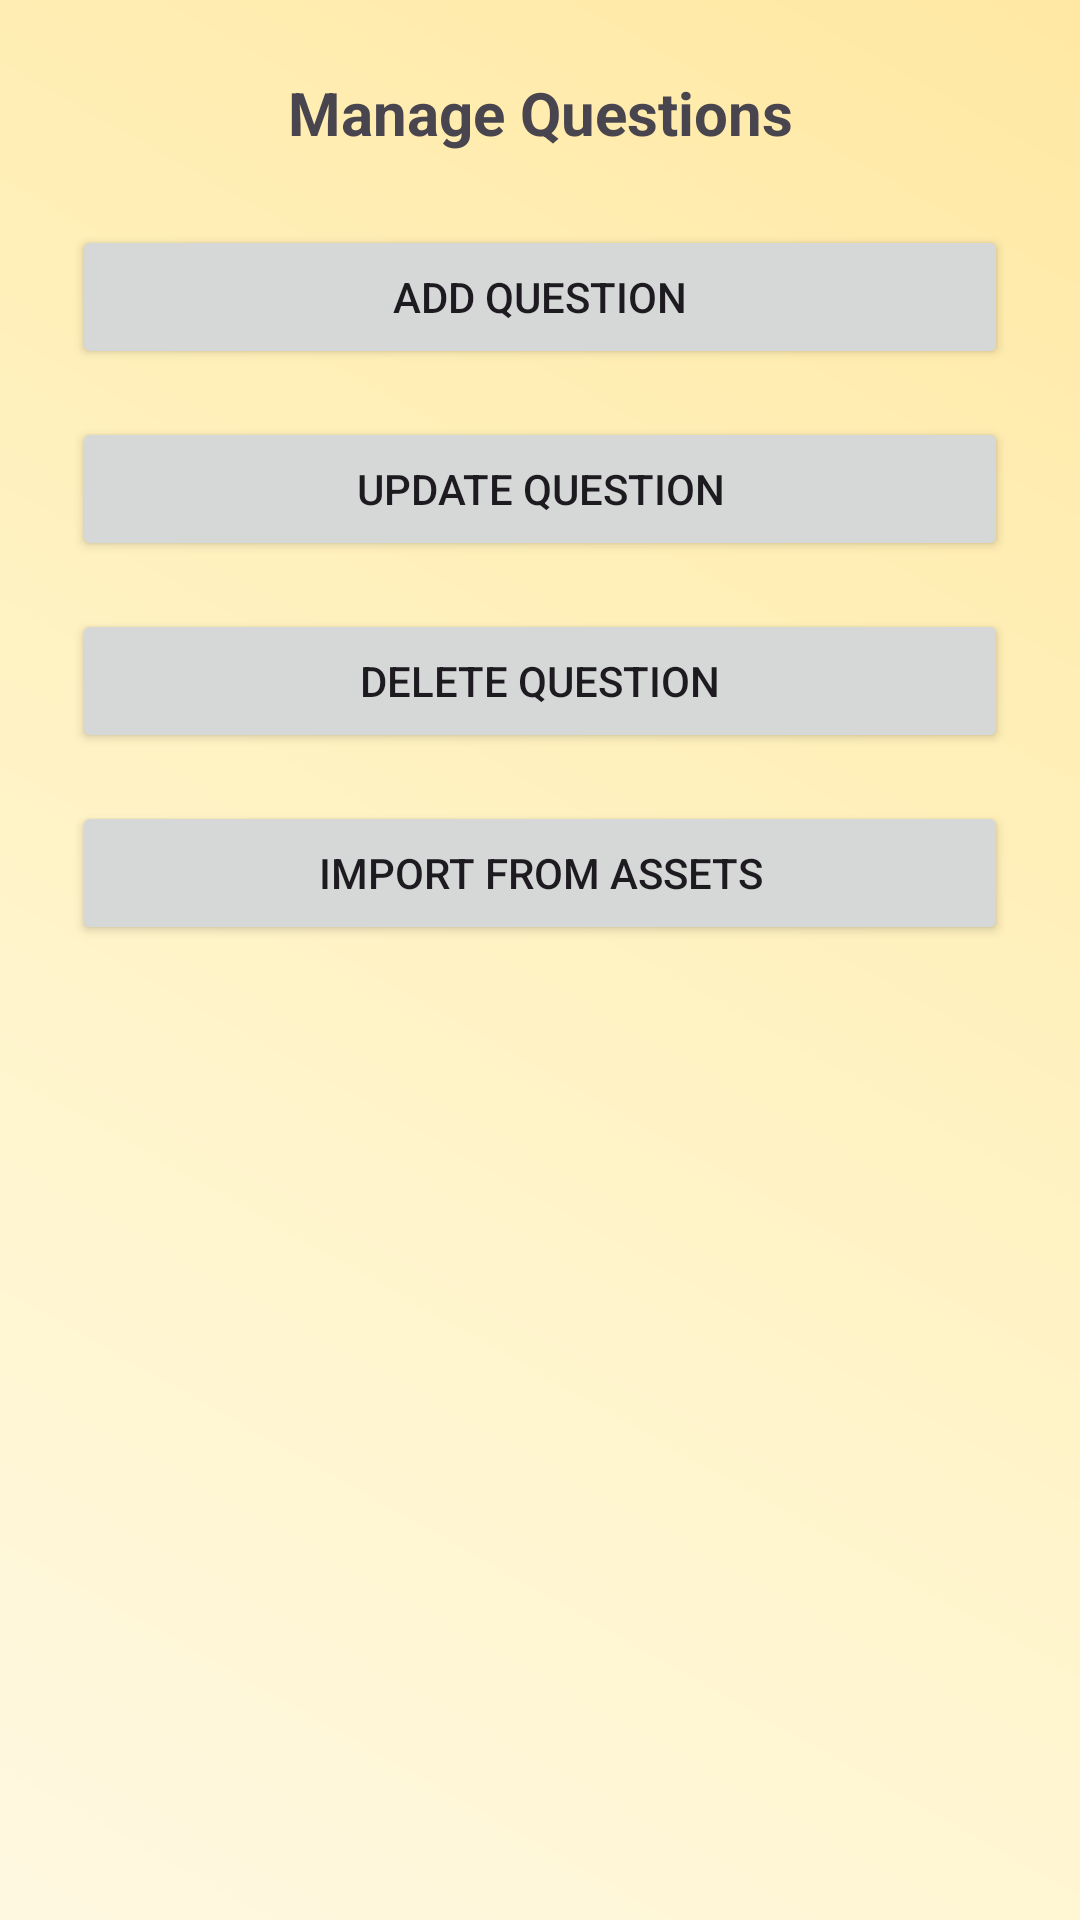

Android layout source for this screen:
<!-- AndroidManifest.xml: application theme Theme.Project22 -->
<!-- res/layout/activity_question_management.xml -->
<?xml version="1.0" encoding="utf-8"?>
<androidx.constraintlayout.widget.ConstraintLayout xmlns:android="http://schemas.android.com/apk/res/android"
    xmlns:app="http://schemas.android.com/apk/res-auto"
    xmlns:tools="http://schemas.android.com/tools"
    android:layout_width="match_parent"
    android:layout_height="match_parent"
    tools:context=".QuestionManagementActivity">

    <TextView
        android:id="@+id/tvTitle"
        android:layout_width="wrap_content"
        android:layout_height="wrap_content"
        android:text="Manage Questions"
        android:textStyle="bold"
        android:textSize="20sp"
        app:layout_constraintTop_toTopOf="parent"
        app:layout_constraintStart_toStartOf="parent"
        app:layout_constraintEnd_toEndOf="parent"
        android:layout_marginTop="24dp"/>

    <Button
        android:id="@+id/btnAdd"
        android:layout_width="0dp"
        android:layout_height="wrap_content"
        android:text="Add Question"
        app:layout_constraintTop_toBottomOf="@id/tvTitle"
        app:layout_constraintStart_toStartOf="parent"
        app:layout_constraintEnd_toEndOf="parent"
        android:layout_marginStart="24dp"
        android:layout_marginEnd="24dp"
        android:layout_marginTop="24dp"/>

    <Button
        android:id="@+id/btnUpdate"
        android:layout_width="0dp"
        android:layout_height="wrap_content"
        android:text="Update Question"
        app:layout_constraintTop_toBottomOf="@id/btnAdd"
        app:layout_constraintStart_toStartOf="parent"
        app:layout_constraintEnd_toEndOf="parent"
        android:layout_marginStart="24dp"
        android:layout_marginEnd="24dp"
        android:layout_marginTop="16dp"/>

    <Button
        android:id="@+id/btnDelete"
        android:layout_width="0dp"
        android:layout_height="wrap_content"
        android:text="Delete Question"
        app:layout_constraintTop_toBottomOf="@id/btnUpdate"
        app:layout_constraintStart_toStartOf="parent"
        app:layout_constraintEnd_toEndOf="parent"
        android:layout_marginStart="24dp"
        android:layout_marginEnd="24dp"
        android:layout_marginTop="16dp"/>

    <Button
        android:id="@+id/btnImport"
        android:layout_width="0dp"
        android:layout_height="wrap_content"
        android:text="Import from assets"
        app:layout_constraintTop_toBottomOf="@id/btnDelete"
        app:layout_constraintStart_toStartOf="parent"
        app:layout_constraintEnd_toEndOf="parent"
        android:layout_marginStart="24dp"
        android:layout_marginEnd="24dp"
        android:layout_marginTop="16dp"/>


</androidx.constraintlayout.widget.ConstraintLayout>
<!-- resources referenced by this layout -->
<resources>
  <style name="Theme.Project22" parent="Base.Theme.Project22" />
  <style name="Base.Theme.Project22" parent="Theme.Material3.Light.NoActionBar">
          
          <item name="colorPrimary">@color/md_primary</item>
          <item name="colorOnPrimary">@color/md_onPrimary</item>
          <item name="colorPrimaryContainer">@color/md_primaryContainer</item>
          <item name="colorOnPrimaryContainer">@color/md_onPrimaryContainer</item>
  
          <item name="colorSecondary">@color/md_secondary</item>
          <item name="colorOnSecondary">@color/md_onSecondary</item>
          <item name="colorSecondaryContainer">@color/md_secondaryContainer</item>
          <item name="colorOnSecondaryContainer">@color/md_onSecondaryContainer</item>
  
          <item name="colorTertiary">@color/md_tertiary</item>
          <item name="colorOnTertiary">@color/md_onTertiary</item>
          <item name="colorTertiaryContainer">@color/md_tertiaryContainer</item>
          <item name="colorOnTertiaryContainer">@color/md_onTertiaryContainer</item>
  
          <item name="android:windowBackground">@drawable/bg_app_gradient</item>
          <item name="colorSurface">@color/md_surface</item>
          <item name="colorOnSurface">@color/md_onSurface</item>
          <item name="android:navigationBarColor">@color/md_primaryContainer</item>
      </style>
  <color name="md_primary">#6750A4</color>
  <color name="md_onPrimary">#FFFFFF</color>
  <color name="md_primaryContainer">#EADDFF</color>
  <color name="md_onPrimaryContainer">#21005D</color>
  <color name="md_secondary">#386A20</color>
  <color name="md_onSecondary">#FFFFFF</color>
  <color name="md_secondaryContainer">#C7F0A6</color>
  <color name="md_onSecondaryContainer">#0F3900</color>
  <color name="md_tertiary">#006C6A</color>
  <color name="md_onTertiary">#FFFFFF</color>
  <color name="md_tertiaryContainer">#6FF7F3</color>
  <color name="md_onTertiaryContainer">#00201F</color>
  <!-- drawable bg_app_gradient (drawable) -->
  <?xml version="1.0" encoding="utf-8"?>
  <shape xmlns:android="http://schemas.android.com/apk/res/android" android:shape="rectangle">
      <gradient
          android:type="linear"
          android:angle="45"
          android:startColor="#FFF8E1"
          android:centerColor="#FFF3C4"
          android:endColor="#FFE8A3" />
  </shape>
  <color name="md_surface">#FFFCFF</color>
  <color name="md_onSurface">#1D1B20</color>
</resources>
